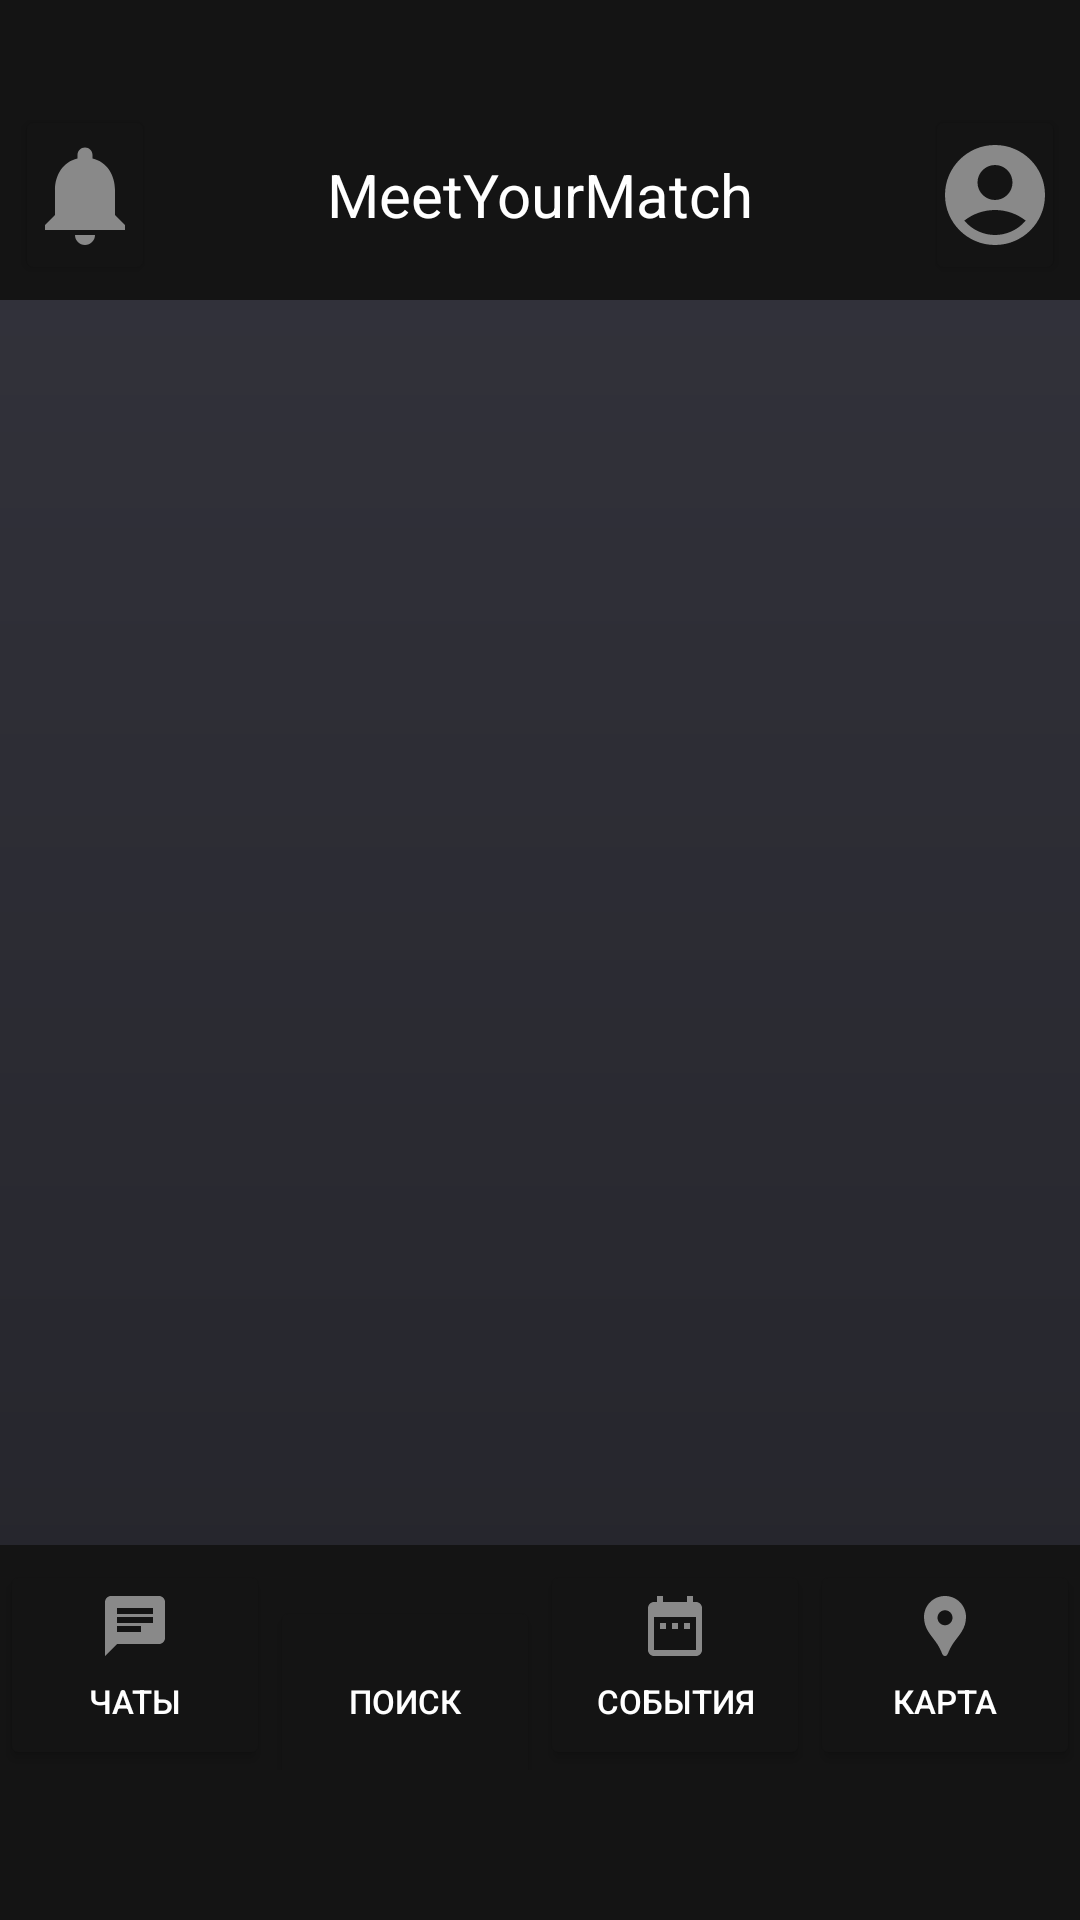

Reconstruct the res/layout file that produces this screen, plus the resources it refers to.
<!-- AndroidManifest.xml: application theme MeetYourMatch -->
<!-- res/layout/activity_template.xml -->
<?xml version="1.0" encoding="utf-8"?>
<androidx.constraintlayout.widget.ConstraintLayout xmlns:android="http://schemas.android.com/apk/res/android"
    xmlns:app="http://schemas.android.com/apk/res-auto"
    xmlns:tools="http://schemas.android.com/tools"
    android:layout_width="match_parent"
    android:layout_height="match_parent"
    android:background="@drawable/gradient_background">

    <LinearLayout
        android:layout_width="match_parent"
        android:layout_height="wrap_content"
        android:paddingTop="30dp"
        app:layout_constraintTop_toTopOf="parent"
        app:layout_constraintLeft_toLeftOf="parent"
        app:layout_constraintRight_toRightOf="parent"
        android:gravity="center"
        android:background="@color/bars">

        <Button
            android:layout_width="0dp"
            android:layout_height="@dimen/topBarHeight"
            android:layout_gravity="center"
            android:layout_margin="5dp"
            android:layout_weight="1"
            android:backgroundTint="@color/bars"
            android:drawableTop="@drawable/bell"
            android:drawablePadding="10dp" />


        <TextView
            android:layout_width="100dp"
            android:layout_height="wrap_content"
            android:layout_gravity="center"
            android:layout_weight="1"
            android:layout_marginHorizontal="50dp"
            android:text="@string/app_name"
            android:textColor="@color/white"
            android:textSize="20sp"
            android:textAlignment="center"/>


        <Button
            android:layout_width="0dp"
            android:layout_height="@dimen/topBarHeight"
            android:layout_gravity="center"
            android:layout_margin="5dp"
            android:layout_weight="1"
            android:backgroundTint="@color/bars"
            android:drawableTop="@drawable/avatar"
            android:drawablePadding="10dp" />
    </LinearLayout>

    <LinearLayout
        android:layout_width="match_parent"
        android:layout_height="125dp"
        android:paddingTop="5dp"
        android:paddingBottom="50dp"
        app:layout_constraintBottom_toBottomOf="parent"
        app:layout_constraintLeft_toLeftOf="parent"
        app:layout_constraintRight_toRightOf="parent"
        android:background="@color/bars"
        >

        <Button
            android:layout_width="0dp"
            android:layout_height="@dimen/heightButton"
            android:layout_weight="1"
            android:backgroundTint="@color/bars"
            android:drawableTop="@drawable/chat"
            android:text="@string/chat"
            android:textAlignment="center"
            android:textColor="@color/white"
            android:textSize="@dimen/textButtonSize" />

        <Button
            android:layout_width="0dp"
            android:layout_height="@dimen/heightButton"
            android:layout_weight="1"
            android:backgroundTint="@color/bars"
            android:drawableTop="@drawable/search"
            android:text="@string/search"
            android:textAlignment="center"
            android:textColor="@color/white"
            android:textSize="@dimen/textButtonSize" />

        <Button
            android:layout_width="0dp"
            android:layout_height="@dimen/heightButton"
            android:layout_weight="1"
            android:backgroundTint="@color/bars"
            android:drawableTop="@drawable/range"
            android:text="@string/event"
            android:textColor="@color/white"
            android:textAlignment="center"
            android:textSize="@dimen/textButtonSize"/>

        <Button
            android:layout_width="0dp"
            android:layout_height="@dimen/heightButton"
            android:layout_weight="1"
            android:backgroundTint="@color/bars"
            android:drawableTop="@drawable/location_pin"
            android:text="@string/map"
            android:textColor="@color/white"
            android:textAlignment="center"
            android:textSize="@dimen/textButtonSize"/>


    </LinearLayout>

</androidx.constraintlayout.widget.ConstraintLayout>
<!-- resources referenced by this layout -->
<resources>
  <color name="bars">#141414</color>
  <color name="white">#FFFFFFFF</color>
  <dimen name="heightButton">70dp</dimen>
  <dimen name="textButtonSize">11sp</dimen>
  <dimen name="topBarHeight">60dp</dimen>
  <!-- drawable avatar (drawable) -->
  <vector xmlns:android="http://schemas.android.com/apk/res/android" android:height="40dp" android:tint="#898989" android:viewportHeight="24" android:viewportWidth="24" android:width="40dp">
        
      <path android:fillColor="@android:color/white" android:pathData="M12,2C6.48,2 2,6.48 2,12s4.48,10 10,10s10,-4.48 10,-10S17.52,2 12,2zM12,6c1.93,0 3.5,1.57 3.5,3.5S13.93,13 12,13s-3.5,-1.57 -3.5,-3.5S10.07,6 12,6zM12,20c-2.03,0 -4.43,-0.82 -6.14,-2.88C7.55,15.8 9.68,15 12,15s4.45,0.8 6.14,2.12C16.43,19.18 14.03,20 12,20z"/>
      
  </vector>
  <!-- drawable bell (drawable) -->
  <vector xmlns:android="http://schemas.android.com/apk/res/android" android:height="40dp" android:tint="#898989" android:viewportHeight="24" android:viewportWidth="24" android:width="40dp">
        
      <path android:fillColor="@android:color/white" android:pathData="M12,22c1.1,0 2,-0.9 2,-2h-4c0,1.1 0.89,2 2,2zM18,16v-5c0,-3.07 -1.64,-5.64 -4.5,-6.32L13.5,4c0,-0.83 -0.67,-1.5 -1.5,-1.5s-1.5,0.67 -1.5,1.5v0.68C7.63,5.36 6,7.92 6,11v5l-2,2v1h16v-1l-2,-2z"/>
      
  </vector>
  <!-- drawable chat (drawable) -->
  <vector xmlns:android="http://schemas.android.com/apk/res/android" android:autoMirrored="true" android:height="24dp" android:tint="#898989" android:viewportHeight="24" android:viewportWidth="24" android:width="24dp">
        
      <path android:fillColor="@android:color/white" android:pathData="M20,2L4,2c-1.1,0 -1.99,0.9 -1.99,2L2,22l4,-4h14c1.1,0 2,-0.9 2,-2L22,4c0,-1.1 -0.9,-2 -2,-2zM6,9h12v2L6,11L6,9zM14,14L6,14v-2h8v2zM18,8L6,8L6,6h12v2z"/>
      
  </vector>
  <!-- drawable gradient_background (drawable) -->
  <?xml version="1.0" encoding="utf-8"?>
  <shape android:shape="rectangle" xmlns:android="http://schemas.android.com/apk/res/android">
      <gradient
          android:startColor="@color/startColor"
          android:endColor="@color/endColor"
          android:angle="-90"
          android:type="linear"
          />
  </shape>
  <!-- drawable range (drawable) -->
  <vector xmlns:android="http://schemas.android.com/apk/res/android" android:height="24dp" android:tint="#898989" android:viewportHeight="24" android:viewportWidth="24" android:width="24dp">
        
      <path android:fillColor="@android:color/white" android:pathData="M9,11L7,11v2h2v-2zM13,11h-2v2h2v-2zM17,11h-2v2h2v-2zM19,4h-1L18,2h-2v2L8,4L8,2L6,2v2L5,4c-1.11,0 -1.99,0.9 -1.99,2L3,20c0,1.1 0.89,2 2,2h14c1.1,0 2,-0.9 2,-2L21,6c0,-1.1 -0.9,-2 -2,-2zM19,20L5,20L5,9h14v11z"/>
      
  </vector>
  <string name="app_name" translatable="false">MeetYourMatch</string>
  <string name="chat">Чаты</string>
  <string name="event">События</string>
  <string name="map">Карта</string>
  <string name="search">Поиск</string>
  <style name="MeetYourMatch" parent="Theme.AppCompat.Light.NoActionBar">
          <item name="colorPrimary">@color/bars</item>
          <item name="colorPrimaryDark">@color/bars</item>
          <item name="android:windowLightNavigationBar">true</item>
          <item name="android:navigationBarColor">@color/bars</item>
      </style>
  <color name="startColor">#34343D</color>
  <color name="endColor">#232329</color>
</resources>
